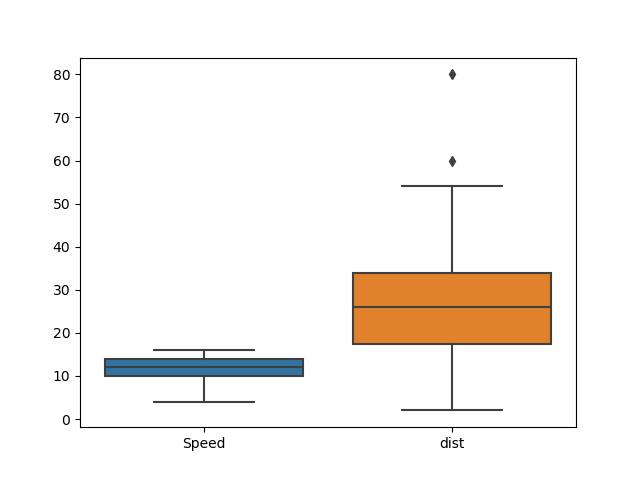

The table this chart was drawn from, first rows:
Speed, dist
4, 2
4, 10
7, 4
7, 22
8, 16
9, 10
10, 18
10, 26
10, 34
11, 17
11, 28
12, 14
12, 20
12, 24
12, 28
13, 26
13, 34
13, 34
13, 46
14, 26
14, 36
14, 60
14, 80
15, 20
15, 26
16, 54
16, 32
